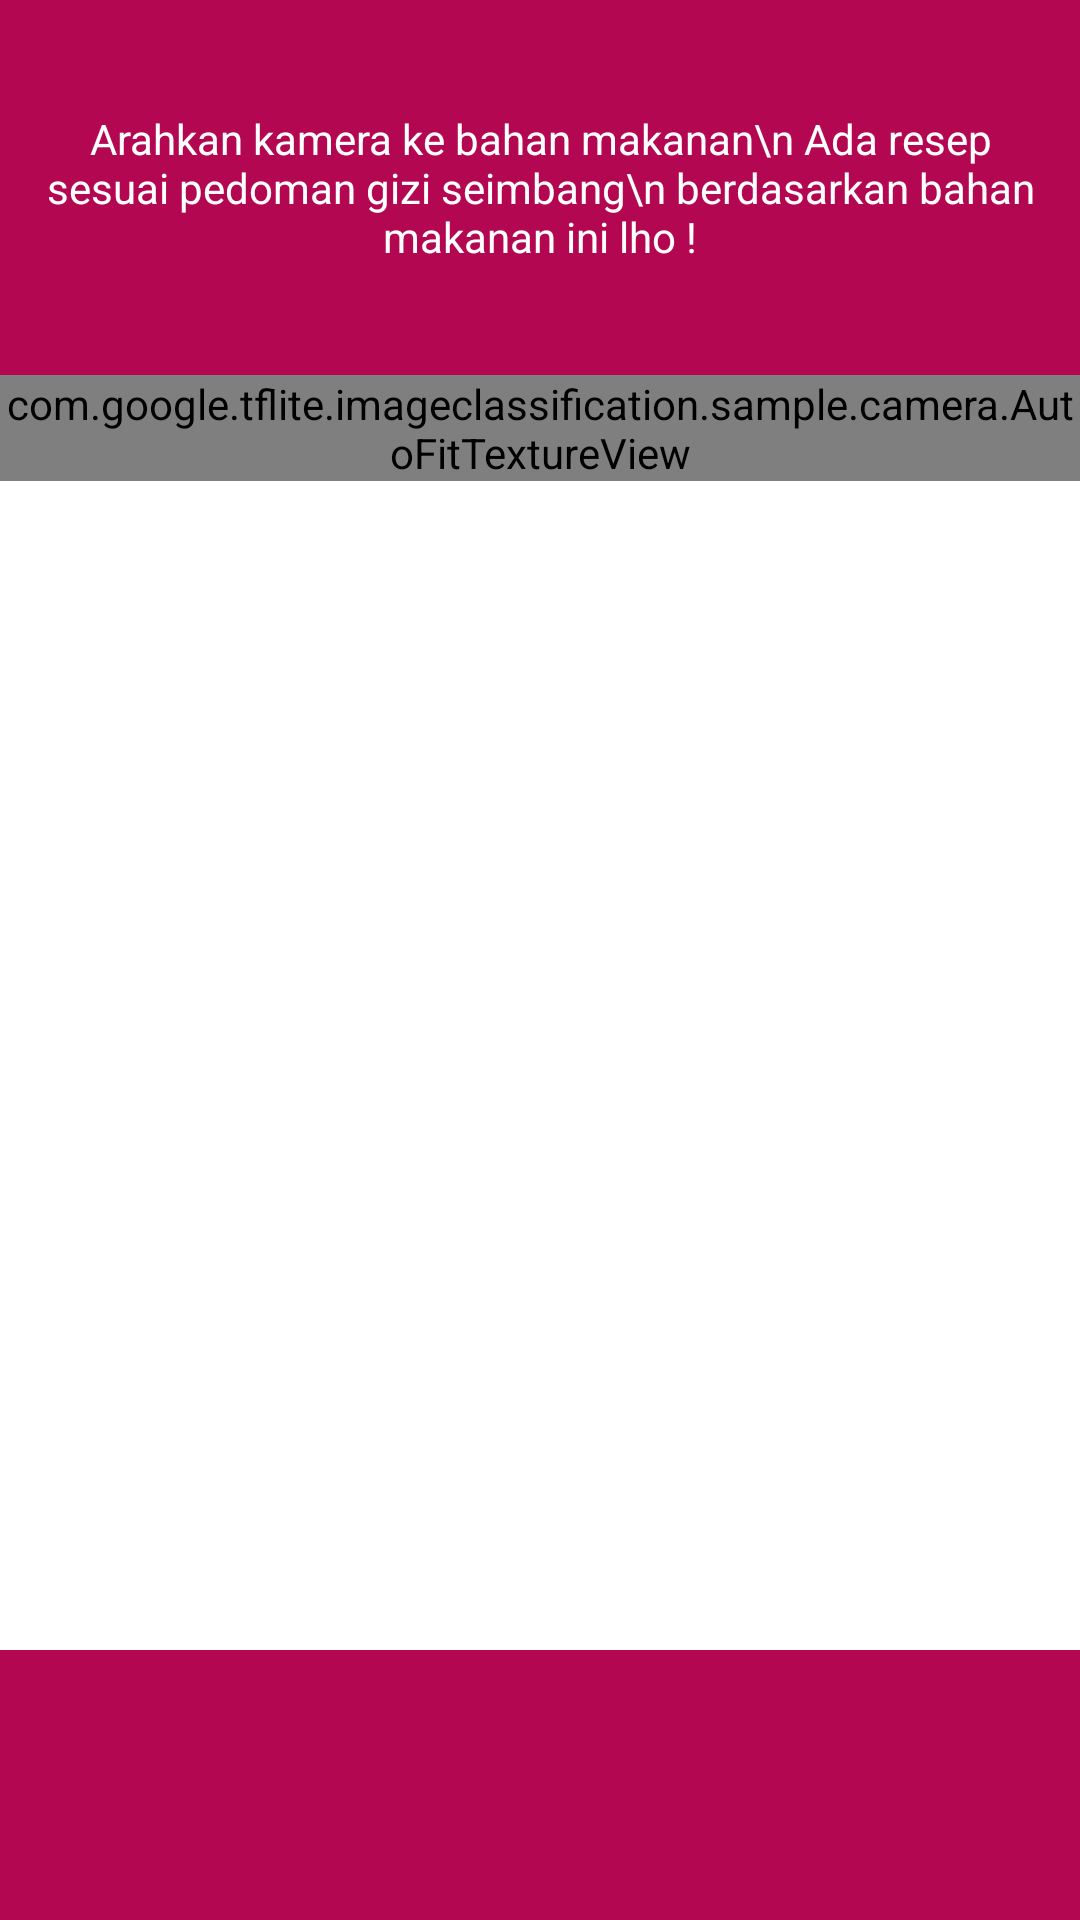

Write the Android layout XML for this screen, with the resource values it uses.
<!-- AndroidManifest.xml: application theme Theme.Hacigo_MobileApp -->
<!-- res/layout/fragment_camera2_basic.xml -->
<?xml version="1.0" encoding="utf-8"?>
<RelativeLayout xmlns:android="http://schemas.android.com/apk/res/android"
    android:layout_width="match_parent"
    android:layout_height="match_parent">
    <RelativeLayout
        android:id="@+id/header"
        android:layout_width="match_parent"
        android:layout_height="125dp"
        android:layout_alignParentStart="true"
        android:layout_alignParentTop="true"
        android:background="@color/prime"
        android:padding="8dp">

        <TextView
            android:id="@+id/command"
            android:layout_width="wrap_content"
            android:layout_height="wrap_content"
            android:textAlignment="center"
            android:layout_centerVertical="true"
            android:layout_centerHorizontal="true"
            android:textColor="@color/white"
            android:text="Arahkan kamera ke bahan makanan\n Ada resep sesuai pedoman gizi seimbang\n berdasarkan bahan makanan ini lho !"/>

    </RelativeLayout>

    <com.google.tflite.imageclassification.sample.camera.AutoFitTextureView
        android:id="@+id/texture"
        android:layout_width="wrap_content"
        android:layout_height="wrap_content"
        android:layout_alignParentStart="true"
        android:layout_below="@id/header"/>

    <RelativeLayout
        android:id="@+id/control"
        android:layout_width="match_parent"
        android:layout_height="90dp"
        android:layout_alignParentBottom="true"
        android:layout_alignParentStart="true"
        android:background="@color/prime"
        android:padding="8dp">

        <TextView
            android:id="@+id/tv_item"
            android:layout_width="wrap_content"
            android:layout_height="wrap_content"
            android:gravity="center"
            android:layout_centerVertical="true"/>

        <TextView
            android:id="@+id/tv_confidence"
            android:layout_width="wrap_content"
            android:layout_height="wrap_content"
            android:gravity="center"
            android:layout_below="@id/tv_item"
            />

    </RelativeLayout>

</RelativeLayout>
<!-- resources referenced by this layout -->
<resources>
  <color name="prime">#B40752</color>
  <color name="white">#FFFFFFFF</color>
  <style name="Theme.Hacigo_MobileApp" parent="Theme.MaterialComponents.Light.NoActionBar">
          
          <item name="colorPrimary">@color/prime</item>
          <item name="colorPrimaryVariant">@color/prime_secunder</item>
          <item name="colorOnPrimary">@color/white</item>
          
          <item name="colorSecondary">@color/teal_200</item>
          <item name="colorSecondaryVariant">@color/teal_700</item>
          <item name="colorOnSecondary">@color/black</item>
          
          <item name="android:statusBarColor" tools:targetApi="l">?attr/colorPrimaryVariant</item>
          
      </style>
  <color name="prime_secunder">#C30163</color>
  <color name="teal_200">#FF03DAC5</color>
  <color name="teal_700">#FF018786</color>
  <color name="black">#FF000000</color>
</resources>
